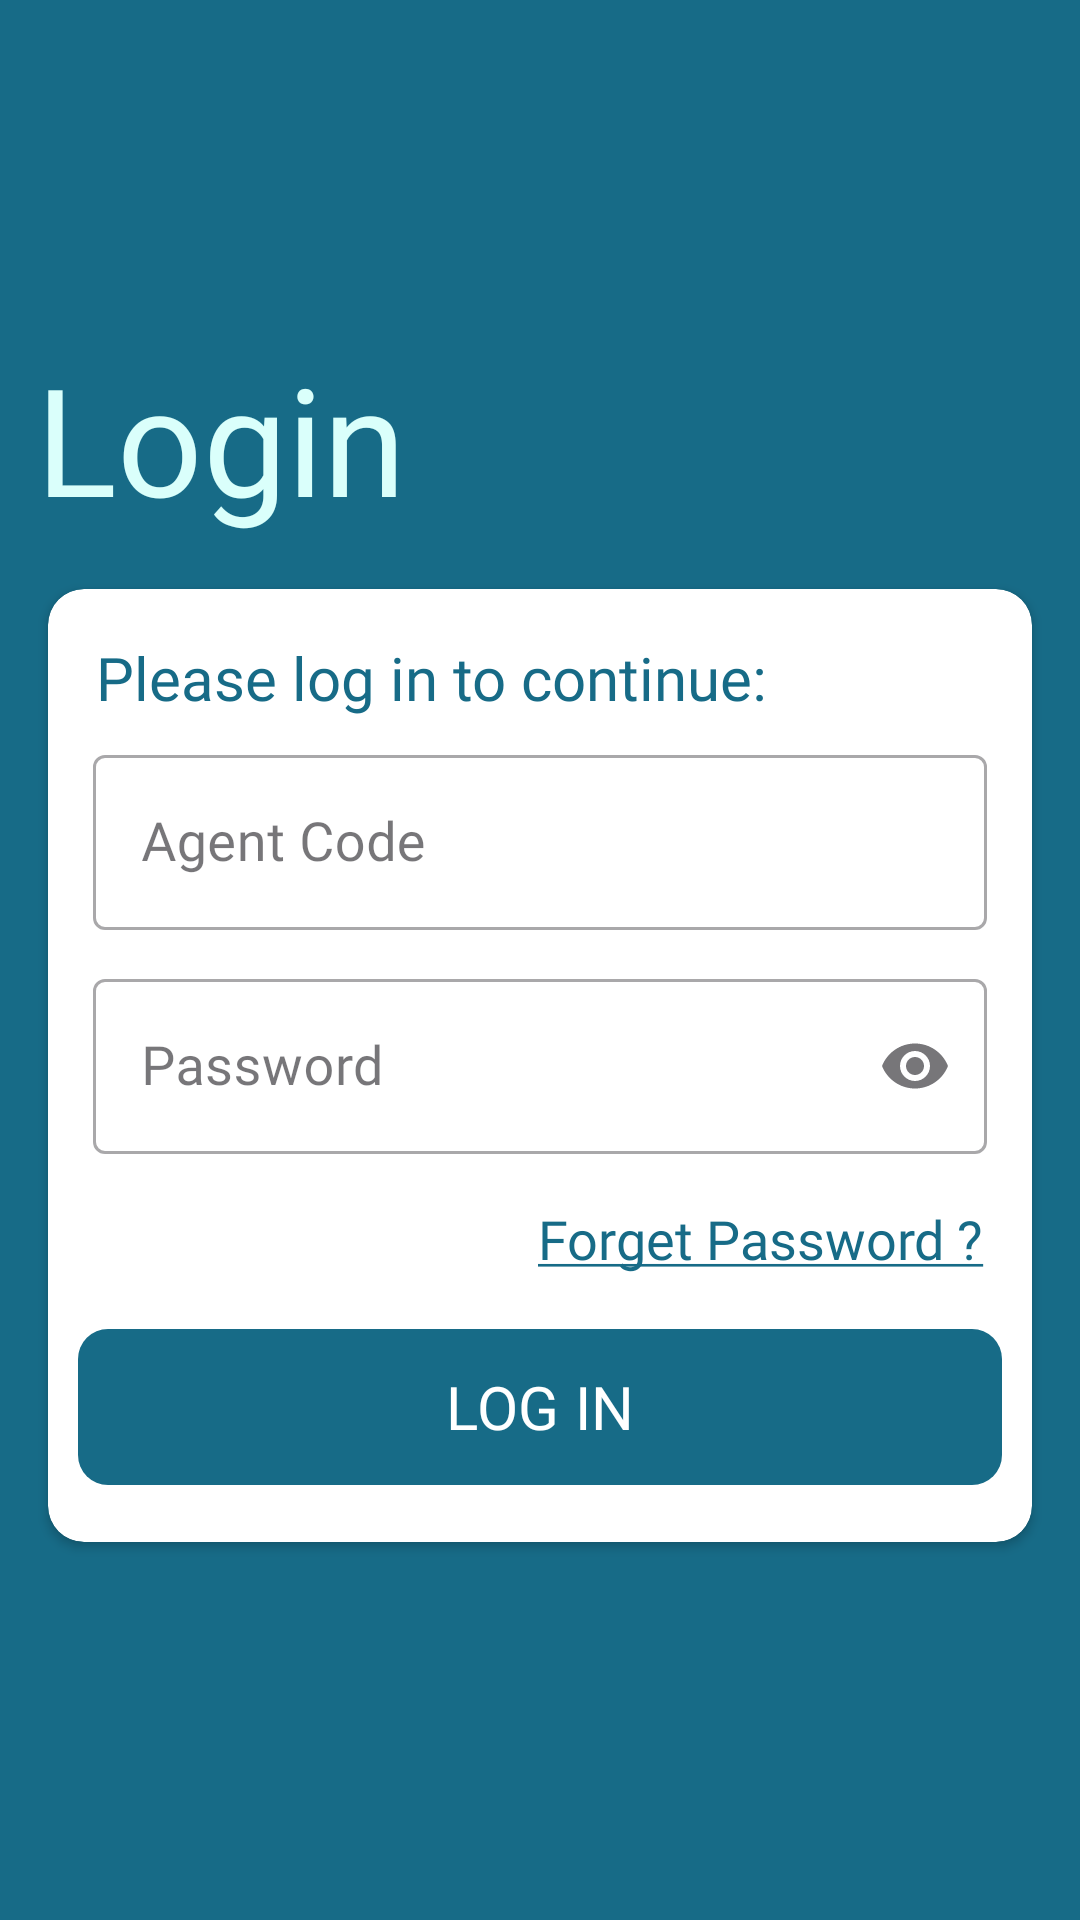

Here is an Android app screen rendered from its layout file. Give the layout XML and the strings, colors and styles it references.
<!-- AndroidManifest.xml: application theme Theme.Project_sam_user -->
<!-- res/layout/activity_login_screen.xml -->
<?xml version="1.0" encoding="utf-8"?>
<LinearLayout xmlns:android="http://schemas.android.com/apk/res/android"
    xmlns:app="http://schemas.android.com/apk/res-auto"
    xmlns:tools="http://schemas.android.com/tools"
    android:layout_width="match_parent"
    android:layout_height="match_parent"
    android:background="@color/color2"
    android:padding="10dp"
    android:orientation="vertical"
    android:id="@+id/loginLayout"
    android:gravity="center"
    tools:context=".loginpkg.LoginScreen">

    <TextView
        android:layout_width="match_parent"
        android:layout_height="wrap_content"
        android:text="Login"
        android:layout_margin="2dp"
        android:textColor="@color/color4"
        android:textSize="50sp"
        android:fontFamily="@font/cabin_bold"/>


    <androidx.cardview.widget.CardView
        android:layout_width="match_parent"
        android:layout_height="wrap_content"
        app:contentPadding="10dp"
        android:layout_marginHorizontal="6dp"
        android:layout_marginVertical="15dp"
        app:cardCornerRadius="12dp">

        <LinearLayout
            android:layout_width="match_parent"
            android:layout_height="wrap_content"
            android:paddingBottom="5dp"
            android:orientation="vertical">

            <TextView
                android:layout_width="match_parent"
                android:layout_height="wrap_content"
                android:padding="6dp"
                android:text="Please log in to continue:"
                android:fontFamily="@font/cabin_semi_bold"
                android:textSize="20sp"
                android:textColor="@color/color2"/>

            <com.google.android.material.textfield.TextInputLayout
                style="@style/Widget.MaterialComponents.TextInputLayout.OutlinedBox"
                android:layout_width="match_parent"
                android:layout_height="wrap_content"
                android:layout_marginHorizontal="5dp"
                android:id="@+id/agentCodeLayout"
                app:hintTextAppearance="@style/TextInputLayoutHintText"
                app:hintEnabled="true">

                <com.google.android.material.textfield.TextInputEditText
                    android:id="@+id/agentCodeField"
                    android:layout_width="match_parent"
                    android:layout_height="wrap_content"
                    android:autofillHints="username"
                    android:hint="Agent Code"
                    android:fontFamily="@font/cabin_medium"
                    android:inputType="text"
                    android:textSize="18sp"
                    android:maxLines="1" />

            </com.google.android.material.textfield.TextInputLayout>

            <com.google.android.material.textfield.TextInputLayout
                style="@style/Widget.MaterialComponents.TextInputLayout.OutlinedBox"
                android:layout_width="match_parent"
                android:layout_height="wrap_content"
                android:id="@+id/agentPasswordLayout"
                android:layout_marginVertical="10dp"
                android:layout_marginHorizontal="5dp"
                app:endIconMode="password_toggle"
                app:hintTextAppearance="@style/TextInputLayoutHintText"
                app:hintEnabled="true">

                <com.google.android.material.textfield.TextInputEditText
                    android:id="@+id/passwordField"
                    android:layout_width="match_parent"
                    android:layout_height="wrap_content"
                    android:autofillHints="username"
                    android:hint="Password"
                    android:fontFamily="@font/cabin_medium"
                    android:inputType="textPassword"
                    android:textSize="18sp"
                    android:maxLines="1" />

            </com.google.android.material.textfield.TextInputLayout>

            <TextView
                android:layout_width="wrap_content"
                android:layout_height="wrap_content"
                android:text="@string/forget_password"
                android:textSize="18sp"
                android:id="@+id/forgetPasswordBtn"
                android:layout_gravity="end"
                android:textColor="@color/color2"
                android:paddingVertical="6dp"
                android:paddingHorizontal="6dp"
                android:fontFamily="@font/cabin_semi_bold"/>

            <com.google.android.material.button.MaterialButton
                android:layout_width="match_parent"
                android:layout_height="60dp"
                app:cornerRadius="10dp"
                android:text="Log in"
                android:id="@+id/loginBtn"
                android:textSize="20sp"
                android:textAllCaps="true"
                android:layout_marginTop="8dp"
                android:fontFamily="@font/cabin_bold"/>

        </LinearLayout>

    </androidx.cardview.widget.CardView>


</LinearLayout>
<!-- resources referenced by this layout -->
<resources>
  <color name="color2">#176B87</color>
  <color name="color4">#DAFFFB</color>
  <string name="forget_password"><u>Forget Password ?</u></string>
  <style name="TextInputLayoutHintText">
          <item name="android:textColor">@color/color1</item>
          <item name="android:textSize">14sp</item>
          <item name="android:textStyle">bold</item>
      </style>
  <style name="Theme.Project_sam_user" parent="Base.Theme.Project_sam_user" />
  <color name="color1">#001C30</color>
  <style name="Base.Theme.Project_sam_user" parent="Theme.Material3.Light.NoActionBar">
          
          
          <item name="colorPrimary">@color/color2</item>
      </style>
</resources>
